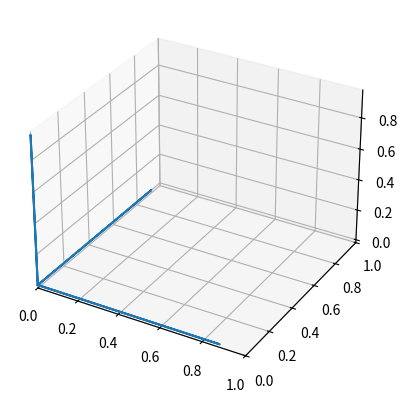
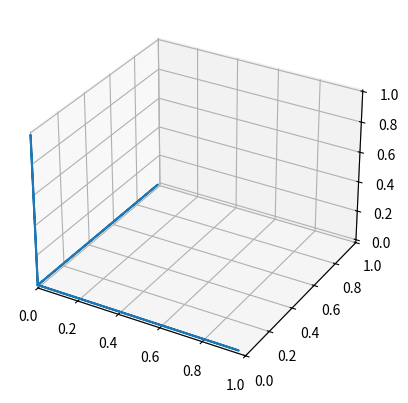
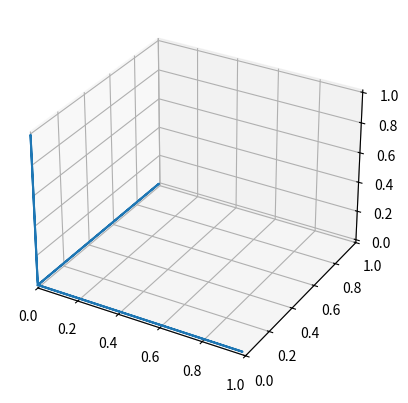
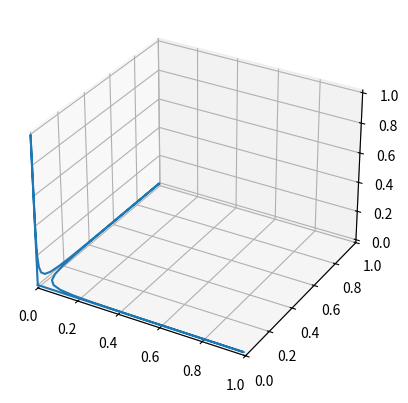
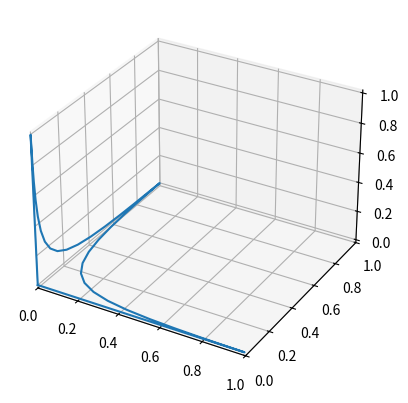
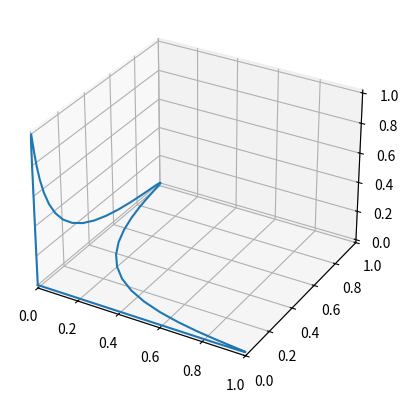
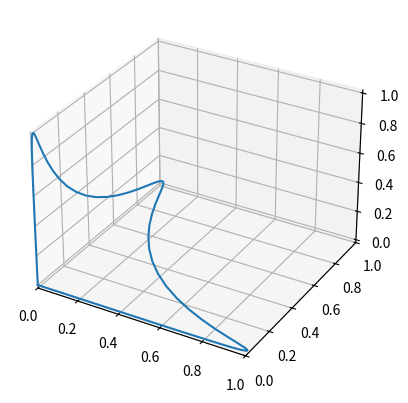
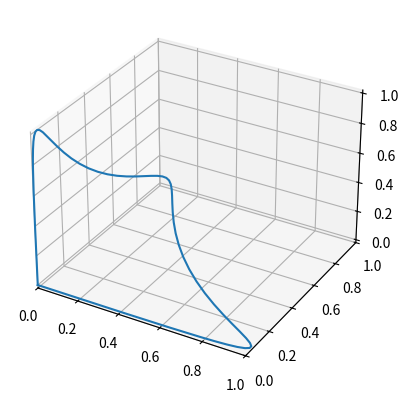
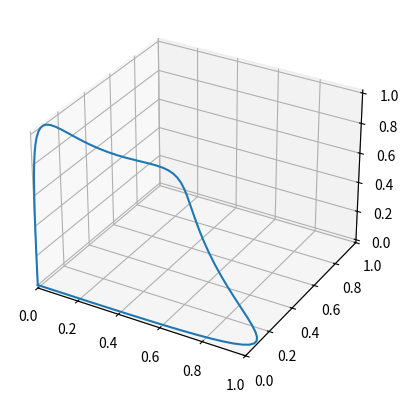
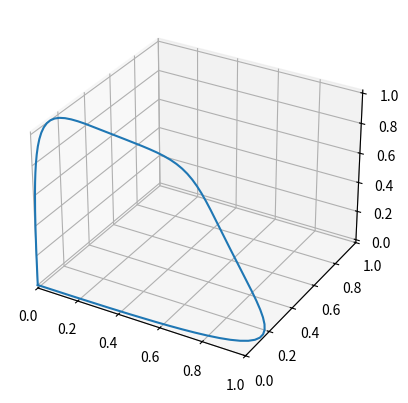
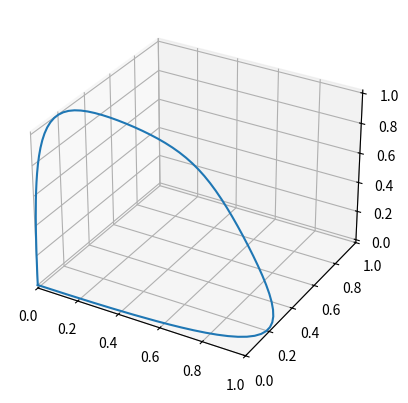
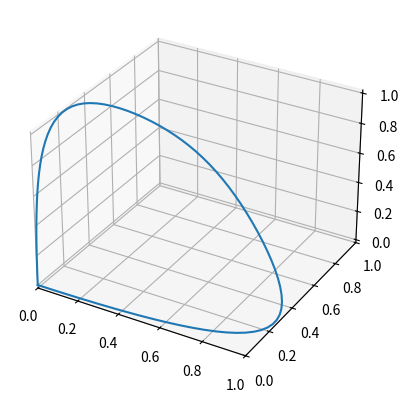
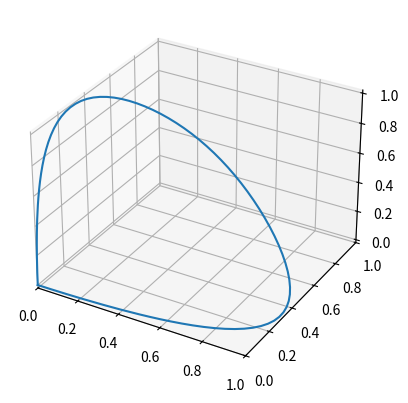
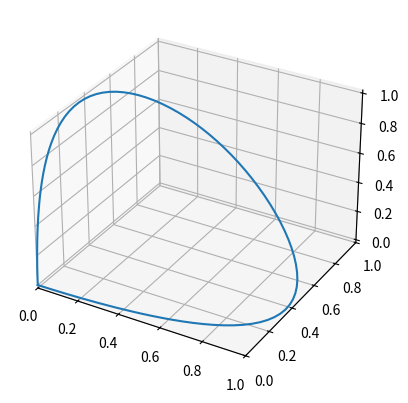
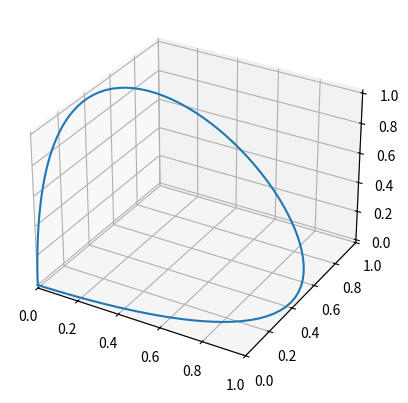
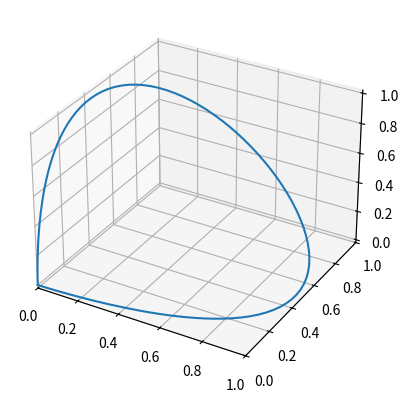

The matplotlib source for these figures, in order:
import matplotlib.pyplot as plt
import numpy as np

# orientation tuning
def fs(s, s_max=0, sigma=1):
    return np.exp(-1.0/2.0*(  (s  - s_max) / sigma )**2)

s = np.linspace(-10, 10, 200)

s_max = np.array([0, 2, 4])

def make_figure(sigma):
    y = []
    for i, sm in enumerate(s_max):
        y.append(fs(s, s_max=sm, sigma=sigma))

    return y

sigma = np.linspace(0.1, 2, 20)
for sig in sigma:
    y = make_figure(sig)

    fig = plt.figure()
    ax = plt.axes(projection='3d')
    ax.plot3D(y[0], y[1], y[2])
    plt.xlim([0, 1])
    plt.ylim([0, 1])
    plt.show()
